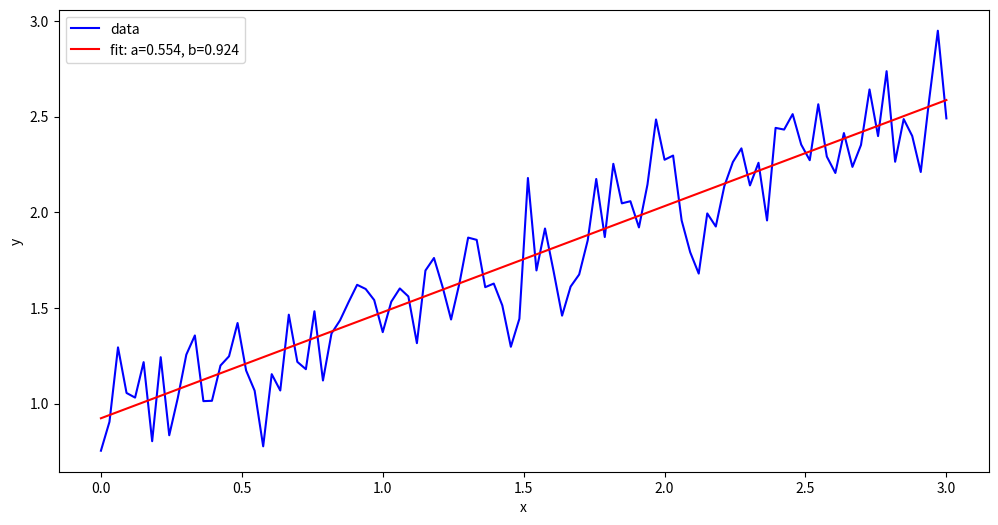

This chart was generated by the following Python code:
import numpy as np
from scipy.optimize import curve_fit
import matplotlib.pyplot as plt

def func(x, slope, offset):
  return slope * x + offset

if __name__ == "__main__":

  xdata = np.linspace(0, 3, 100)
  y = func(xdata, 0.5, 1.0)
  rng = np.random.default_rng()
  y_noise = 0.2 * rng.normal(size=xdata.size)
  ydata = y_noise + y

  plt.figure(figsize = (12, 6))  
  plt.plot(xdata, ydata, 'b-', label='data')

  popt, pcov = curve_fit(func, xdata, ydata)
  print(popt)
  plt.plot(xdata, func(xdata, *popt), 'r-',
           label='fit: a=%5.3f, b=%5.3f' % tuple(popt))

  plt.xlabel('x')
  plt.ylabel('y')
  plt.legend()
  plt.show()

  if False:
    plt.subplot(121)
    plt.stem(n,X[2], 'b', \
             markerfmt=" ", basefmt="-b")
    plt.xlabel('Freq (Hz)')
    plt.ylabel('FFT Amplitude |X(freq)|')

  if False:
    #plt.subplot(122)
    plt.plot(x, y, 'r')
    plt.xlabel('frequence')
    plt.ylabel('amplitude')
    plt.tight_layout()
      
    #plt.show(block=False)
    plt.show()
    #plt.pause(5)
    #plt.close()
  
    #print(params)

